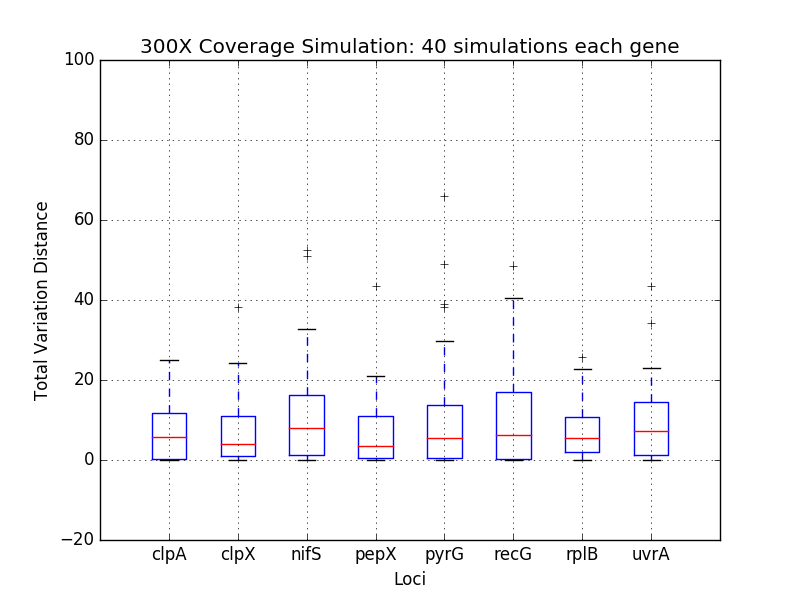

The table this chart was drawn from, first rows:
	0	1	2	3	4	5	6	7
0	2.829	10.6	0.508	0.4114	0.3466	1.443	0.2998	0.2361
1	11.71	19.85	10.12	1.144	11.73	23.38	2.139	11.27
2	6.046	3.782	17.34	13.12	13.78	19.69	10.96	21.82
3	0.2106	0.3649	4.402	0.2047	0.299	0.3653	1.175	1.486
4	0.09771	0.3499	6.101	5.59	0.4337	0.09646	0.09646	6.688
5	0.05157	0.02194	0.05157	0.05157	0.05157	0.02194	0.02194	0.05157
6	0.5062	20.37	5.271	6.627	20.71	21.33	9.77	18.93
7	7.173	12.98	0.32	3.977	1.134	0.2554	8.252	0.3024
8	0.08535	0.9767	2.872	0.1031	0.1031	0.1537	2.332	0.2182
9	8.84	24.3	14.37	0.2154	4.39	14.91	25.66	15.91
10	17.81	9.582	1.517	14.72	1.676	8.668	10.59	14.42
11	6.127	9.768	5.649	10.73	10.75	22.31	2.385	6.065
12	0.3183	4.13	8.226	15.87	0.3617	5.043	6.098	19.77
13	15.27	0.3921	0.2155	12.01	0.03352	100.0	16.19	16.8
14	0.04025	0.04151	0.04025	0.04025	0.04025	0.04151	0.04151	0.04025
15	5.511	11.77	14.88	0.4595	11.4	18.35	19.19	9.792
16	6.484	1.605	13.17	12.05	9.971	1.521	4.755	6.236
17	0.9547	1.21	3.959	0.5099	4.646	3.532	22.86	0.7059
18	0.6061	0.4501	0.4248	0.5811	0.8395	2.175	0.3109	0.5381
19	0.05028	6.435	17.46	0.4036	38.91	11.88	0.4432	3.166
20	0.248	13.19	21.5	5.75	7.47	5.304	11.11	8.496
21	10.84	1.585	2.324	7.545	0.4685	0.2878	6.49	8.7
22	10.41	13.99	15.94	8.429	10.71	27.96	1.573	4.532
23	13.1	4.327	32.85	0.2114	38.17	0.1601	5.179	1.42
24	13.59	2.405	8.216	0.1643	0.1643	40.39	21.84	43.53
25	0.1658	4.848	24.64	21.06	29.78	16.47	6.612	22.93
26	19.93	3.618	17.08	4.194	2.217	3.774	10.82	3.182
27	2.602	0.001287	0.2981	0.02803	0.02803	0.03269	6.426	11.8
28	0.02803	7.396	16.68	0.3417	28	13.97	8.228	7.905
29	15.21	4.928	10.29	11.51	0.7656	0.3311	3.874	0.4741
30	11.25	0.7495	9.112	10.74	28.24	16.06	3.154	12.3
31	11.86	38.16	51.11	43.45	66.03	48.39	18.04	1.682
32	0.3865	0.1594	7.939	1.893	22.94	0.1814	1.776	13.83
33	0.1592	1.631	0.8659	1.526	1.386	4.356	0.1262	0.8027
34	1.411	9.655	0.07027	10.35	6.005	8.705	3.906	0.02674
35	14.47	3.636	28.63	2.862	13.5	10.71	2.641	13.23
36	0.2898	17.84	13.18	15.32	13.93	7.382	3.062	34.22
37	24.88	1.905	0.5558	0.3891	8.656	18.98	5.72	20.23
38	6.589	14.83	4.789	20.22	4.888	9.662	20.74	14.44
39	12.33	0.05012	52.4	0.08826	48.93	0.05012	16.55	6.053
